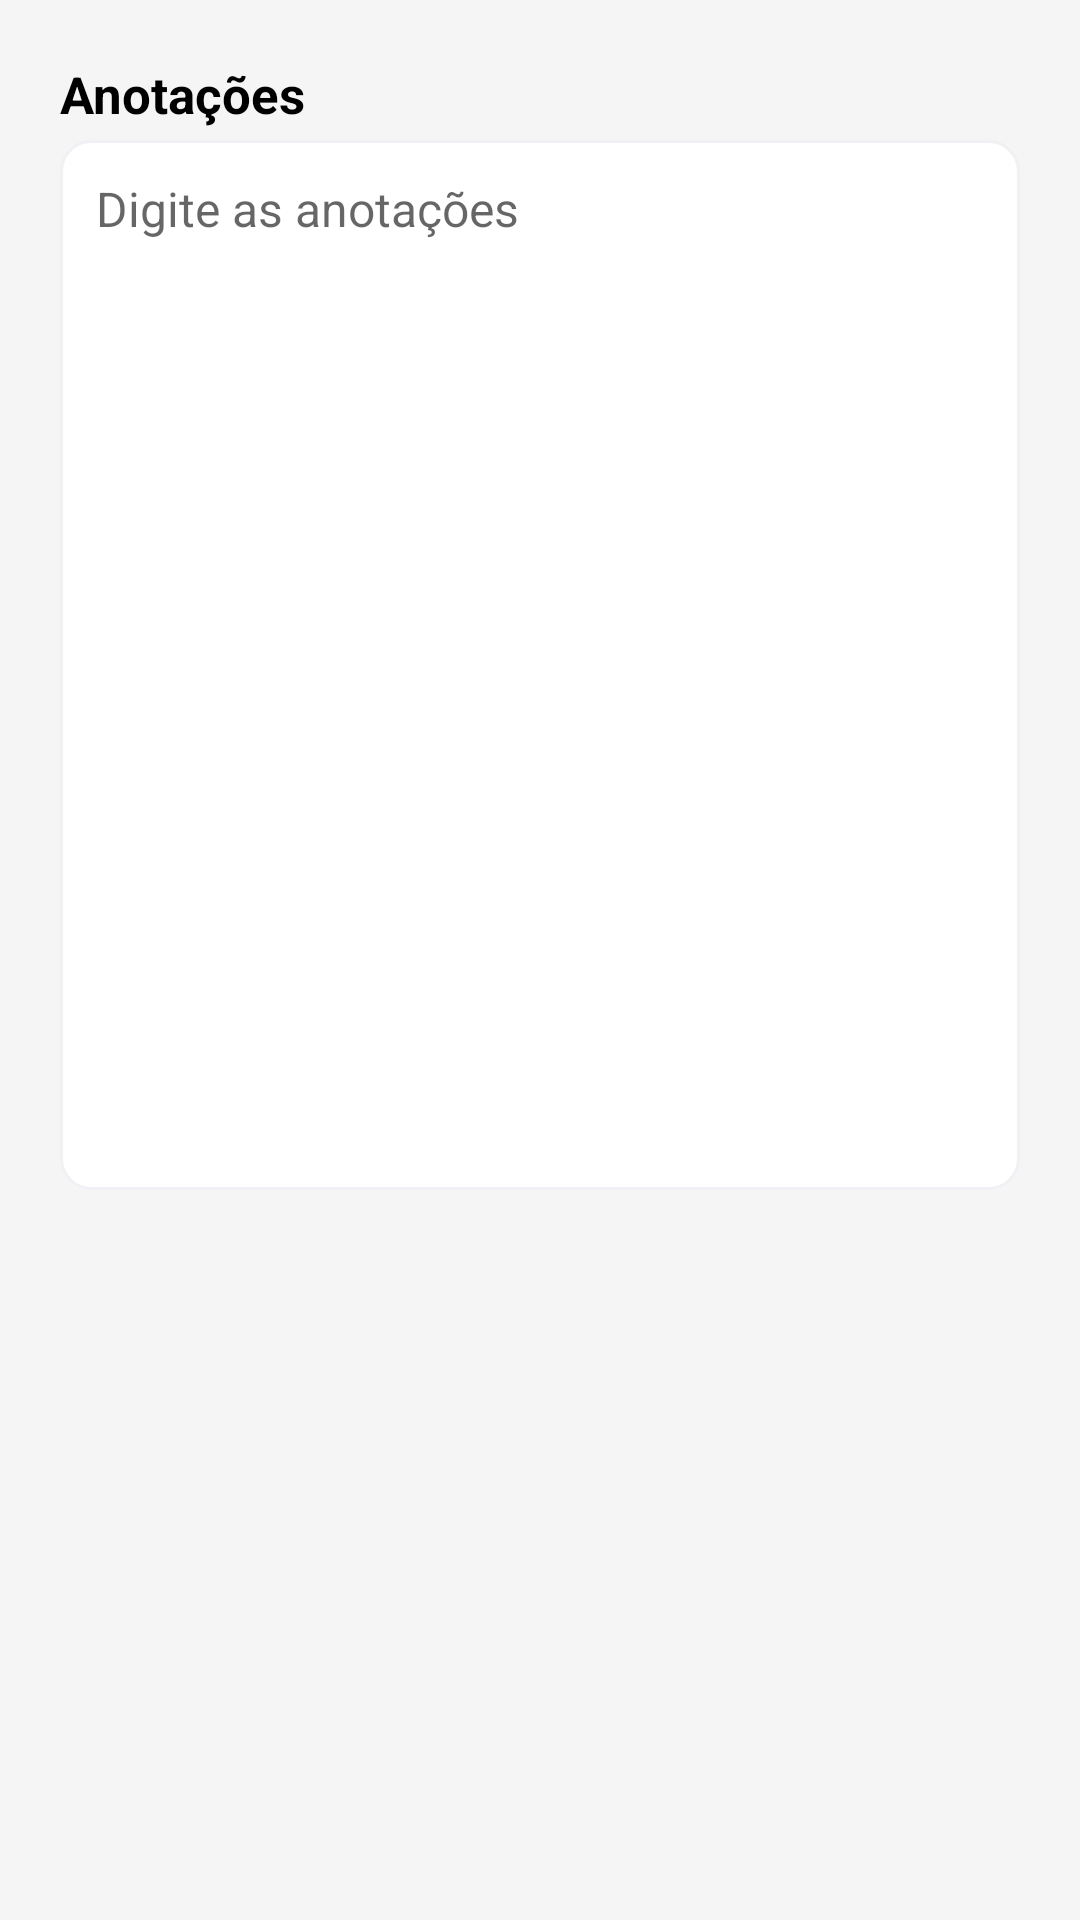

Layout XML and referenced resources for this Android screen:
<!-- AndroidManifest.xml: application theme Theme.OrderGuard -->
<!-- res/layout/notes_fragment.xml -->
<?xml version="1.0" encoding="utf-8"?>
<androidx.constraintlayout.widget.ConstraintLayout xmlns:android="http://schemas.android.com/apk/res/android"
    xmlns:app="http://schemas.android.com/apk/res-auto"
    xmlns:tools="http://schemas.android.com/tools"
    android:id="@+id/mainLayout"
    android:layout_width="match_parent"
    android:layout_height="match_parent"
    android:background="@color/background_gray"
    tools:context=".screen.client_registration.NotesFragment">

    
    <TextView
        android:id="@+id/notesLabel"
        android:layout_width="wrap_content"
        android:layout_height="wrap_content"
        android:layout_marginStart="20dp"
        android:layout_marginTop="20dp"
        android:layout_marginEnd="20dp"
        android:gravity="start"
        android:text="Anotações"
        android:textColor="#000"
        android:textSize="17sp"
        android:textStyle="bold"
        app:layout_constraintEnd_toEndOf="parent"
        app:layout_constraintHorizontal_bias="0.0"
        app:layout_constraintStart_toStartOf="parent"
        app:layout_constraintTop_toTopOf="parent" />

    <EditText
        android:id="@+id/notesInput"
        android:layout_width="0dp"
        android:layout_height="350dp"
        android:layout_marginStart="20dp"
        android:layout_marginTop="4dp"
        android:layout_marginEnd="20dp"
        android:background="@drawable/edittext_background"
        android:hint="Digite as anotações"
        android:gravity="top"
        android:lines="5"
        android:padding="12dp"
        android:textColor="#000"
        android:textSize="16sp"
        app:layout_constraintEnd_toEndOf="parent"
        app:layout_constraintStart_toStartOf="parent"
        app:layout_constraintTop_toBottomOf="@id/notesLabel" />


</androidx.constraintlayout.widget.ConstraintLayout>
<!-- resources referenced by this layout -->
<resources>
  <color name="background_gray">#F5F5F5</color>
  <!-- drawable edittext_background (drawable) -->
  <shape xmlns:android="http://schemas.android.com/apk/res/android"
      android:shape="rectangle">
      <solid android:color="@android:color/white"/>
      <stroke android:width="1dp" android:color="#f1f0f5"/>
      <corners android:radius="10dp"/>
      <padding android:left="10dp" android:top="10dp" android:right="10dp" android:bottom="10dp"/>
  </shape>
  <style name="Theme.OrderGuard" parent="Theme.MaterialComponents.Light.NoActionBar">
          
          <item name="android:statusBarColor">@color/background_gray</item>
          <item name="android:navigationBarColor">@color/primary_blue</item>
          <item name="colorPrimary">@color/primary_blue</item>
          <item name="colorSecondary">@color/primary_blue</item> 
          
      </style>
  <color name="primary_blue">#2C3E50</color>
</resources>
